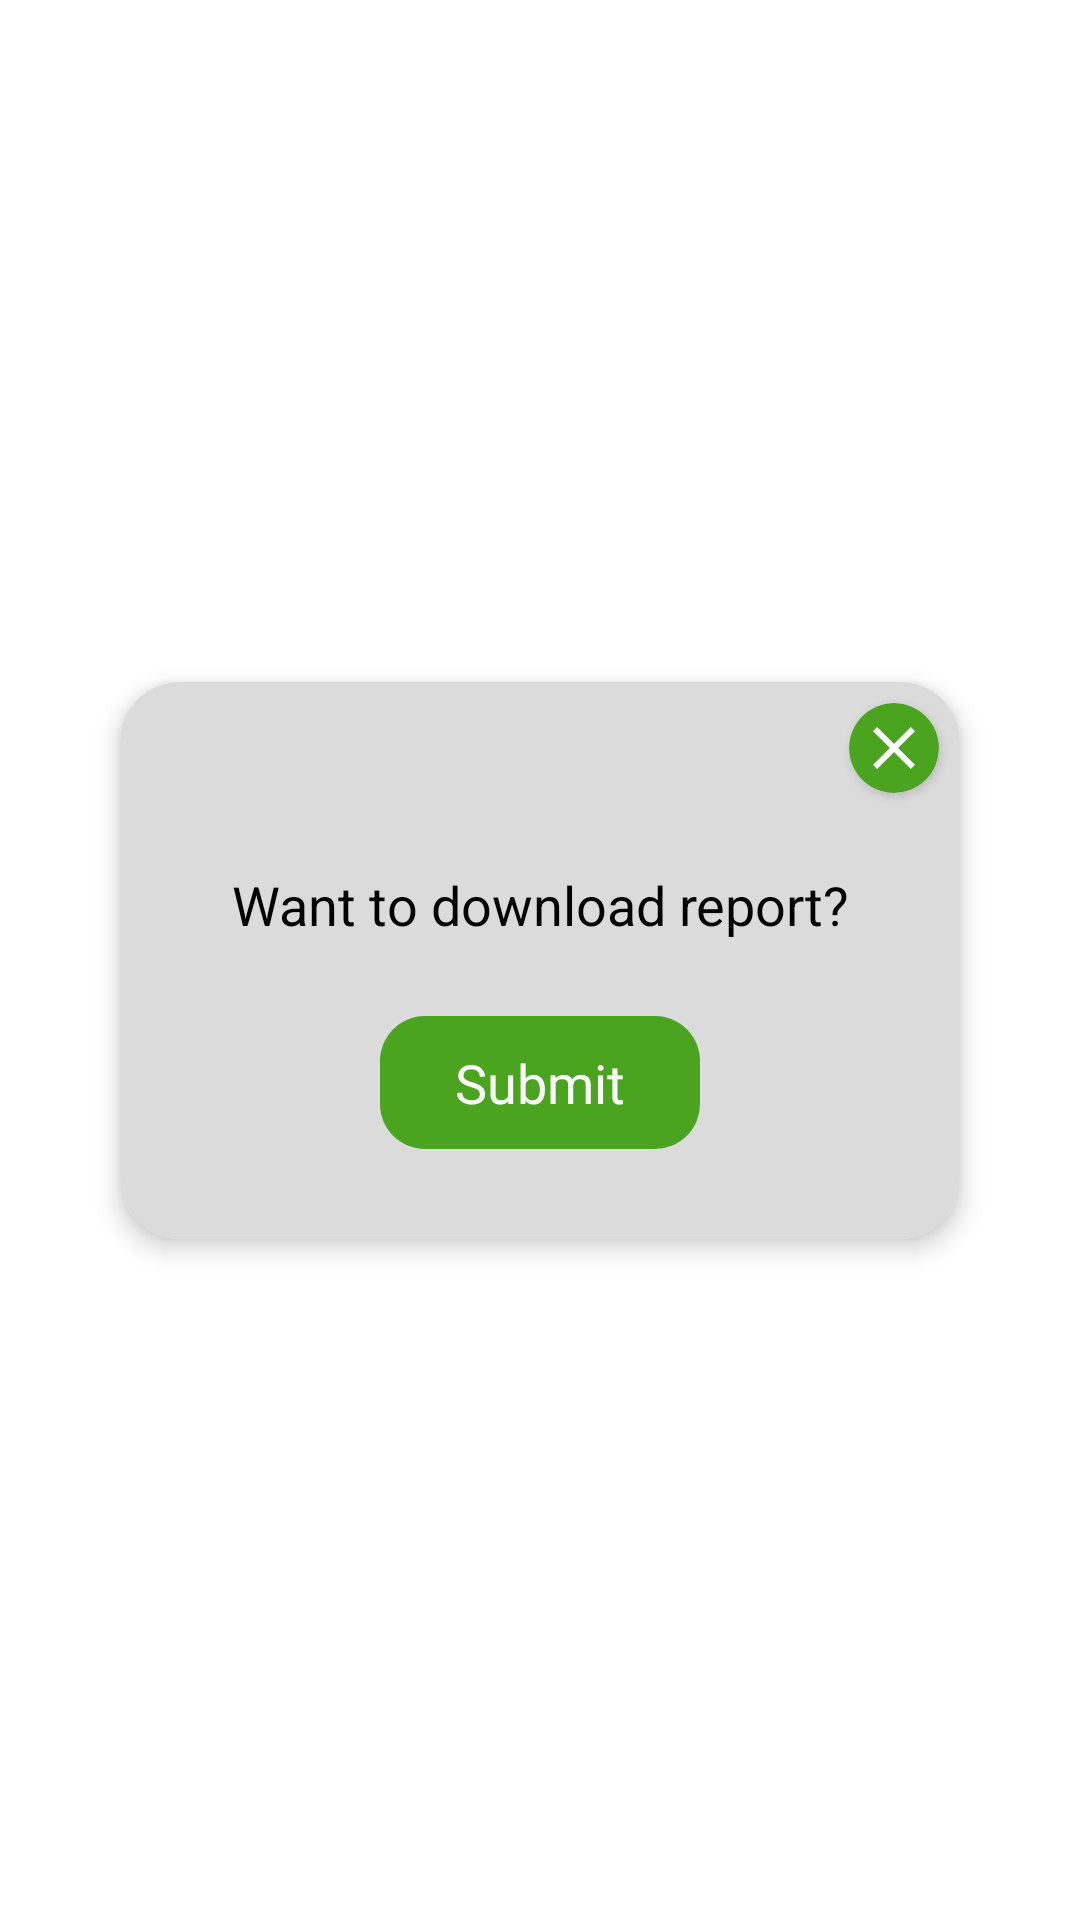

This screen was rendered from an Android layout file. Write that file and the resources it references.
<!-- AndroidManifest.xml: application theme Theme.Numerology -->
<!-- res/layout/layout_pdf_download_popup.xml -->
<?xml version="1.0" encoding="utf-8"?>
<androidx.constraintlayout.widget.ConstraintLayout xmlns:android="http://schemas.android.com/apk/res/android"
    xmlns:tools="http://schemas.android.com/tools"
    android:layout_width="match_parent"
    android:layout_height="match_parent"
    android:paddingHorizontal="@dimen/dp_30"
    xmlns:app="http://schemas.android.com/apk/res-auto"
    android:background="@android:color/transparent">

    <androidx.constraintlayout.widget.ConstraintLayout
        android:layout_width="match_parent"
        android:layout_height="match_parent">

        <androidx.cardview.widget.CardView
            android:layout_width="match_parent"
            android:layout_height="wrap_content"
            app:cardCornerRadius="@dimen/dp_20"
            app:cardBackgroundColor="@color/white"
            android:layout_marginHorizontal="@dimen/dp_10"
            app:cardElevation="@dimen/dp_5"
            app:layout_constraintTop_toTopOf="parent"
            app:layout_constraintBottom_toBottomOf="parent">

            <androidx.constraintlayout.widget.ConstraintLayout
                android:layout_width="match_parent"
                android:layout_height="wrap_content"
                android:background="@color/gray1"
                android:paddingBottom="@dimen/dp_20">


                <TextView
                    android:id="@+id/txtRespose"
                    android:layout_width="match_parent"
                    android:layout_height="wrap_content"
                    android:text="Want to download report?"
                    android:textSize="@dimen/sp_18"
                    android:textColor="@color/black"
                    android:layout_gravity="center_horizontal"
                    android:layout_marginTop="@dimen/dp_25"
                    android:textAlignment="center"
                    android:layout_marginHorizontal="@dimen/dp_20"
                    app:layout_constraintStart_toStartOf="parent"
                    app:layout_constraintEnd_toEndOf="parent"
                    app:layout_constraintTop_toBottomOf="@+id/cvCross"/>

                <androidx.cardview.widget.CardView
                    android:id="@+id/cvCross"
                    android:layout_width="@dimen/dp_30"
                    android:layout_height="@dimen/dp_30"
                    app:cardCornerRadius="@dimen/dp_30"
                    android:layout_margin="@dimen/dp_7"
                    app:cardBackgroundColor="@color/App_color"
                    app:layout_constraintEnd_toEndOf="parent"
                    app:layout_constraintTop_toTopOf="parent">

                    <ImageView
                        android:id="@+id/imgCross"
                        android:layout_width="match_parent"
                        android:layout_height="match_parent"
                        android:padding="@dimen/dp_3"
                        android:src="@drawable/ic_baseline_clear_24"
                        app:layout_constraintEnd_toEndOf="parent"
                        app:layout_constraintTop_toTopOf="parent"
                        app:tint="@color/white" />

                </androidx.cardview.widget.CardView>


                <TextView
                    android:id="@+id/txtHindi"
                    android:layout_width="wrap_content"
                    android:layout_height="wrap_content"
                    android:layout_marginTop="@dimen/dp_25"
                    android:layout_marginBottom="@dimen/dp_10"
                    android:background="@drawable/round_corner15_solid_appcolor"
                    android:fontFamily="@font/roboto_regular"
                    android:paddingHorizontal="@dimen/dp_25"
                    android:paddingVertical="@dimen/dp_10"
                    android:text=" Hindi "
                    android:visibility="gone"
                    android:textColor="@color/white"
                    android:textSize="@dimen/sp_18"
                    app:layout_constraintStart_toEndOf="@+id/txtEng"
                    app:layout_constraintEnd_toEndOf="parent"
                    app:layout_constraintBottom_toBottomOf="parent"
                    app:layout_constraintTop_toBottomOf="@+id/txtRespose"
                    app:layout_constraintVertical_bias="0.684"
                    tools:layout_editor_absoluteX="174dp" />

                <TextView
                    android:id="@+id/txtEng"
                    android:layout_width="wrap_content"
                    android:layout_height="wrap_content"
                    android:layout_marginTop="@dimen/dp_25"
                    android:layout_marginBottom="@dimen/dp_10"
                    android:background="@drawable/round_corner15_solid_appcolor"
                    android:fontFamily="@font/roboto_regular"
                    android:paddingHorizontal="@dimen/dp_25"
                    android:paddingVertical="@dimen/dp_10"
                    android:text="Submit"
                    android:textColor="@color/white"
                    android:textSize="@dimen/sp_18"
                    app:layout_constraintEnd_toStartOf="@+id/txtHindi"
                    app:layout_constraintStart_toStartOf="parent"
                    app:layout_constraintBottom_toBottomOf="parent"
                    app:layout_constraintTop_toBottomOf="@+id/txtRespose"
                    app:layout_constraintVertical_bias="0.0"
                    tools:layout_editor_absoluteX="20dp" />


            </androidx.constraintlayout.widget.ConstraintLayout>
        </androidx.cardview.widget.CardView>

    </androidx.constraintlayout.widget.ConstraintLayout>

</androidx.constraintlayout.widget.ConstraintLayout>
<!-- resources referenced by this layout -->
<resources>
  <color name="App_color">#4AA41F</color>
  <color name="black">#FF000000</color>
  <color name="gray1">#DBDBDB</color>
  <color name="white">#FFFFFFFF</color>
  <dimen name="dp_10">10dp</dimen>
  <dimen name="dp_20">20dp</dimen>
  <dimen name="dp_25">25dp</dimen>
  <dimen name="dp_3">3dp</dimen>
  <dimen name="dp_30">30dp</dimen>
  <dimen name="dp_5">5dp</dimen>
  <dimen name="dp_7">7dp</dimen>
  <dimen name="sp_18">18sp</dimen>
  <!-- drawable ic_baseline_clear_24 (drawable) -->
  <vector android:height="256dp" android:tint="#000000"
      android:viewportHeight="24" android:viewportWidth="24"
      android:width="256dp" xmlns:android="http://schemas.android.com/apk/res/android">
      <path android:fillColor="@android:color/white" android:pathData="M19,6.41L17.59,5 12,10.59 6.41,5 5,6.41 10.59,12 5,17.59 6.41,19 12,13.41 17.59,19 19,17.59 13.41,12z"/>
  </vector>
  <!-- drawable round_corner15_solid_appcolor (drawable) -->
  <?xml version="1.0" encoding="utf-8"?>
  <shape xmlns:android="http://schemas.android.com/apk/res/android"
      android:shape="rectangle">
  
      <corners android:radius="@dimen/dp_15"/>
      <solid android:color="@color/App_color"/>
  
  </shape>
  <style name="Theme.Numerology" parent="Theme.MaterialComponents.DayNight.DarkActionBar">
          
          <item name="colorPrimary">@color/purple_500</item>
          <item name="colorPrimaryVariant">@color/purple_700</item>
          <item name="colorOnPrimary">@color/white</item>
          
          <item name="colorSecondary">@color/teal_200</item>
          <item name="colorSecondaryVariant">@color/teal_700</item>
          <item name="colorOnSecondary">@color/black</item>
          
          <item name="android:statusBarColor" tools:targetApi="l">?attr/colorPrimaryVariant</item>
          
      </style>
  <dimen name="dp_15">15dp</dimen>
  <color name="purple_500">#FF6200EE</color>
  <color name="purple_700">#FF3700B3</color>
  <color name="teal_200">#FF03DAC5</color>
  <color name="teal_700">#FF018786</color>
</resources>
